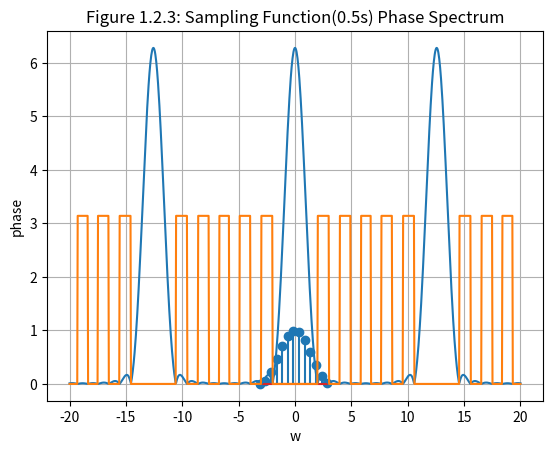

Write Python code to recreate this figure.
import numpy
import numpy as np
import matplotlib.pyplot as plt


def h(w):
    """
    原函数的傅里叶变换
    :param w : omega
    :return: omega 变换后的傅里叶变换
    """
    return np.sin(np.pi * w) / (w * (1 - w ** 2))


def f(t: np.arange):
    """
    返回参数为t的原函数
    """
    return 0.5 * (1 + np.cos(t)) * (np.heaviside(t + np.pi, 0) - np.heaviside(t - np.pi, 0))


def expr1_1_1():
    t = np.arange(-np.pi, np.pi, 0.01)
    f0 = f(t)
    # f = 0.5 * (1 + np.cos(t)) * (np.heaviside(t + np.pi, 0) - np.heaviside(t - np.pi, 0))
    plt.plot(t, f0)
    plt.grid()
    plt.xlabel("time[s]")
    plt.ylabel("f(t)")
    plt.title("Figure 1.1.1: Origin Function Time Domain Diagram")
    plt.show()

    w = np.linspace(-20, 20, 1000)
    F = h(w)




# expr1_1_1()


def expr1_1_2():
    # 绘制f(t)的频谱

    w = np.linspace(-20, 20, 1000)
    h0 = h(w)

    # 幅度谱
    plt.plot(w, abs(h0))
    plt.grid()
    plt.xlabel("w")
    plt.ylabel("amplitude")
    plt.title("Figure 1.1.2: Origin Function Amplitude Spectrum")
    plt.show()

    # 相位谱
    plt.plot(w, numpy.angle(h0))
    plt.grid()
    plt.xlabel("w")
    plt.ylabel("phase")
    plt.title("Figure 1.1.3: Origin Function Phase Spectrum")
    plt.show()


# expr1_1_2()

def expr1_2_1():
    # 0.5s为间隔
    t = np.arange(-np.pi, np.pi, 0.5)  # 取样间隔设置为0.5
    f0 = f(t)
    # 时域波形
    plt.stem(t, f0)
    plt.grid()
    plt.xlabel("time[s]")
    plt.ylabel("f(t)")
    plt.title("Figure 1.2.1: Sampling Function(0.5s) Time Domain Diagram")
    plt.show()

    w = np.linspace(-20, 20, 1000)
    F = h(w)
    for i in range(1, 3):
        F += h(w + i * 4 * np.pi)
        F += h(w - i * 4 * np.pi)

    # 幅度谱
    plt.plot(w, abs(F * 2))
    plt.grid()
    plt.xlabel("w")
    plt.ylabel("Amplitude")
    plt.title("Figure 1.2.2: Sampling Function(0.5s) Amplitude Spectrum")
    plt.show()

    # 相位谱
    plt.plot(w, np.angle(F * 2))
    plt.grid()
    plt.xlabel("w")
    plt.ylabel("phase")
    plt.title("Figure 1.2.3: Sampling Function(0.5s) Phase Spectrum")
    plt.show()


expr1_2_1()

def expr1_2_2():
    # 1s为间隔
    t = np.arange(-np.pi, np.pi, 1)
    f0 = f(t)
    plt.stem(t, f0)
    plt.grid()
    plt.xlabel("time[s]")
    plt.ylabel("f(t)")
    plt.title("Figure 1.2.4: Sampling Function(1s) Time Domain Diagram")
    plt.show()

    w = np.linspace(-20, 20, 1000)
    F = h(w)
    for i in range(1, 5):
        F += h(w + i * 2 * np.pi)
        F += h(w - i * 2 * np.pi)

    # 幅度谱
    plt.plot(w, abs(F))
    plt.grid()
    plt.xlabel("w")
    plt.ylabel("Amplitude")
    plt.title("Figure 1.2.5: Sampling Function(1s) Amplitude Spectrum")
    plt.show()

    # 相位谱
    plt.plot(w, np.angle(F))
    plt.grid()
    plt.xlabel("w")
    plt.ylabel("Phase")
    plt.title("Figure 1.2.6: Sampling Function(1s) Phase Spectrum")
    plt.show()


# expr1_2_2()


def expr1_2_3():
    # 2s为间隔
    t = np.arange(-np.pi, np.pi, 2)
    f0 = f(t)
    plt.stem(t, f0)
    plt.grid()
    plt.xlabel("time[s]")
    plt.ylabel("f(t)")
    plt.title("Figure 1.2.7: Sampling Function(2s) Time Domain Diagram")
    plt.show()

    w = np.linspace(-20, 20, 1000)
    F = h(w)
    for i in range(1, 10):
        F += h(w + i * np.pi)
        F += h(w - i * np.pi)

    # 幅度谱
    plt.plot(w, abs(F / 2))
    plt.grid()
    plt.xlabel("w")
    plt.ylabel("Amplitude")
    plt.title("Figure 1.2.8: Sampling Function(2s) Amplitude Spectrum")
    plt.show()

    # 相位谱
    plt.plot(w, np.angle(F / 2))
    plt.grid()
    plt.xlabel("w")
    plt.ylabel("Phase")
    plt.title("Figure 1.2.9: Sampling Function(2s) Phase Spectrum")
    plt.show()


# expr1_2_3()


def expr1_3():
    # 截取前三个周期
    t = np.arange(-np.pi, np.pi, 0.01)
    f1 = f(t)
    # h1 = h()
    w = np.linspace(-20, 20, 1000)
    # F0 = h(w)   # F0为0.5s抽样函数的频谱，初始赋值为原函数的傅里叶变换
    F1 = h(w)   # F1为1s抽样函数的频谱，初始赋值为原函数的傅里叶变换
    # F2 = h(w)

    # for i in range(1, 3):
    #     F0 += h(w + i * 4 * np.pi)
    #     F0 += h(w - i * 4 * np.pi)

    for i in range(1, 5):
        F1 += h(w + i * 2 * np.pi)
        F1 += h(w - i * 2 * np.pi)

    # for i in range(1, 10):  # omega从1递增到3叠加
    #     F2 += h(w + i * np.pi)
    #     F2 += h(w - i * np.pi)

    plt.plot(t, f1)
    # plt.plot(w, abs(F0 * 2))
    plt.plot(w, abs(F1))
    # plt.plot(w, abs(F2 / 2))
    plt.grid()
    plt.xlabel("w")
    plt.ylabel("Amplitude")
    plt.title("Figure 1.3: Sampling Function(0.5s,1s,2s) Amplitude Spectrum")
    plt.show()


# expr1_3()


def expr2_1():
    # 取样间隔为0.5s
    t0 = np.arange(-np.pi, np.pi, 0.5)  # 自变量取值范围，间隔0.5
    F0 = f(0) * np.sinc(2.4 * t0)  # 重建信号初始值
    for i in range(1, 10):  # K从1递增到10叠加
        F0 += f(i * 0.5) * np.sinc(2.4 * (t0 - i * 0.5))
        F0 += f(i * 0.5) * np.sinc(2.4 * (t0 + i * 0.5))

    plt.stem(t0, f(t0), label='Origin', markerfmt='gD')  # 原函数
    plt.grid()
    plt.xlabel("time[s]")
    plt.ylabel("f")
    plt.title("Figure 2.1.1: Sampling Function(0.5s) Origin")
    plt.legend()
    plt.show()

    # 取样间隔为1s
    t1 = np.arange(-np.pi, np.pi, 1)  # 自变量取值范围，间隔1
    F1 = f(0) * np.sinc(2.4 * t1)  # 重建信号初始值
    for i in range(1, 10):  # K从1递增到10叠加
        F1 += f(i * 1) * np.sinc(2.4 * (t1 - i * 1))
        F1 += f(i * 1) * np.sinc(2.4 * (t1 + i * 1))
    plt.stem(t1, f(t1), label='Origin', markerfmt='gD')  # 原函数
    plt.grid()
    plt.xlabel("time[s]")
    plt.ylabel("f")
    plt.title("Figure 2.1.2: Sampling Function(1s) Origin")
    plt.legend()
    plt.show()

    # 取样间隔为2s
    t2 = np.arange(-np.pi, np.pi, 2)  # 自变量取值范围，间隔1
    F2 = f(0) * np.sinc(2.4 * t2)  # 重建信号初始值
    for i in range(1, 10):  # K从1递增到10叠加
        F2 += f(i * 2) * np.sinc(2.4 * (t2 - i * 2))
        F2 += f(i * 2) * np.sinc(2.4 * (t2 + i * 2))
    plt.stem(t2, f(t2), label='Origin', markerfmt='gD')  # 原函数
    plt.grid()
    plt.xlabel("time[s]")
    plt.ylabel("f")
    plt.title("Figure 2.1.3: Sampling Function(1s) Origin")
    plt.legend()
    plt.show()


# expr2_1()


def expr2_2():
    # 取样间隔为0.5s
    t0 = np.arange(-np.pi, np.pi, 0.5)  # 自变量取值范围，间隔0.5
    F0 = f(0) * np.sinc(2.4 * t0)  # 重建信号初始值
    for i in range(1, 10):  # K从1递增到10叠加
        F0 += f(i * 0.5) * np.sinc(2.4 * (t0 - i * 0.5))
        F0 += f(i * 0.5) * np.sinc(2.4 * (t0 + i * 0.5))

    plt.stem(t0, F0 * 2.4 * 0.5 / np.pi, label='Reconstruction', markerfmt='rD')  # 重建函数
    plt.stem(t0, f(t0), label='Origin', markerfmt='gD')  # 原函数
    plt.plot(t0, abs(F0 * 2.4 * 0.5 / np.pi - f(t0)), label='Difference', color='orange')  # 差值的绝对值
    plt.grid()
    plt.xlabel("time[s]")
    plt.ylabel("f")
    plt.title("Figure 2.1.1: Sampling Function(0.5s) Reconstruction")
    plt.legend()
    plt.show()

    # 取样间隔为1s
    t1 = np.arange(-np.pi, np.pi, 1)  # 自变量取值范围，间隔1
    F1 = f(0) * np.sinc(2.4 * t1)  # 重建信号初始值
    for i in range(1, 10):  # K从1递增到10叠加
        F1 += f(i * 1) * np.sinc(2.4 * (t1 - i * 1))
        F1 += f(i * 1) * np.sinc(2.4 * (t1 + i * 1))

    plt.stem(t1, F1 * 2.4 * 1 / np.pi, label='Reconstruction', markerfmt='rD')  # 重建函数
    plt.stem(t1, f(t1), label='Origin', markerfmt='gD')  # 原函数
    plt.plot(t1, abs(F1 * 2.4 * 1 / np.pi - f(t1)), label='Difference', color='orange')  # 差值的绝对值
    plt.grid()
    plt.xlabel("time[s]")
    plt.ylabel("f")
    plt.title("Figure 2.1.2: Sampling Function(1s) Reconstruction")
    plt.legend()
    plt.show()

    # 取样间隔为2s
    t2 = np.arange(-np.pi, np.pi, 2)  # 自变量取值范围，间隔1
    F2 = f(0) * np.sinc(2.4 * t2)  # 重建信号初始值
    for i in range(1, 10):  # K从1递增到10叠加
        F2 += f(i * 2) * np.sinc(2.4 * (t2 - i * 2))
        F2 += f(i * 2) * np.sinc(2.4 * (t2 + i * 2))

    plt.stem(t2, F2 * 2.4 * 2 / np.pi, label='Reconstruction', markerfmt='rD')  # 重建函数
    plt.stem(t2, f(t2), label='Origin', markerfmt='gD')  # 原函数
    plt.plot(t2, abs(F2 * 2.4 * 2 / np.pi - f(t2)), label='Difference', color='orange')  # 差值的绝对值
    plt.grid()
    plt.xlabel("time[s]")
    plt.ylabel("f")
    plt.title("Figure 2.1.3: Sampling Function(1s) Reconstruction")
    plt.legend()
    plt.show()


# expr2_2()

